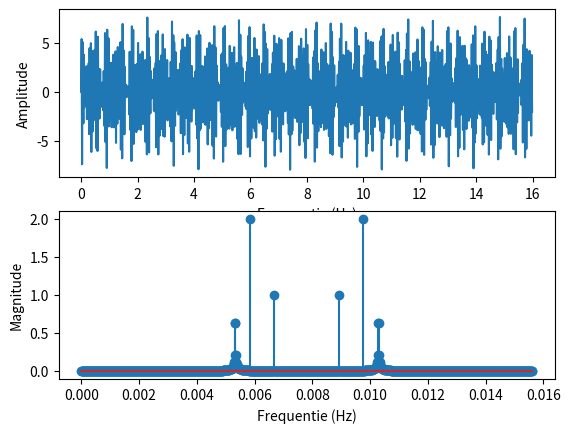

Source code (Python):
# -*- coding: utf-8 -*-
"""
Created on Sun Jan  5 06:36:57 2020

[redacted]
"""

import numpy as np
import matplotlib.pyplot as plt

# close all figures
plt.close('all')

A0 = 4
f0 = 24
f1 = 3.375
f2 = -2.15625
Ttot = 16
N = 1024

Ts = Ttot/N
tvec = np.arange(0,np.around(N*Ts,5),Ts)
fvec = tvec/N

u = A0*np.sin(2*np.pi*f0*tvec)+0.5*A0*np.sin(2*np.pi*(f0+f1)*tvec)+0.5*A0*np.sin(2*np.pi*(f0+f2)*tvec)
U = abs(np.fft.ifft(u))

plt.figure(1)
plt.subplot(211)
plt.plot(tvec,u)
plt.xlabel('Frequentie (Hz)')
plt.ylabel('Amplitude')

plt.subplot(212)
plt.stem(fvec,U)
plt.xlabel('Frequentie (Hz)')
plt.ylabel('Magnitude')